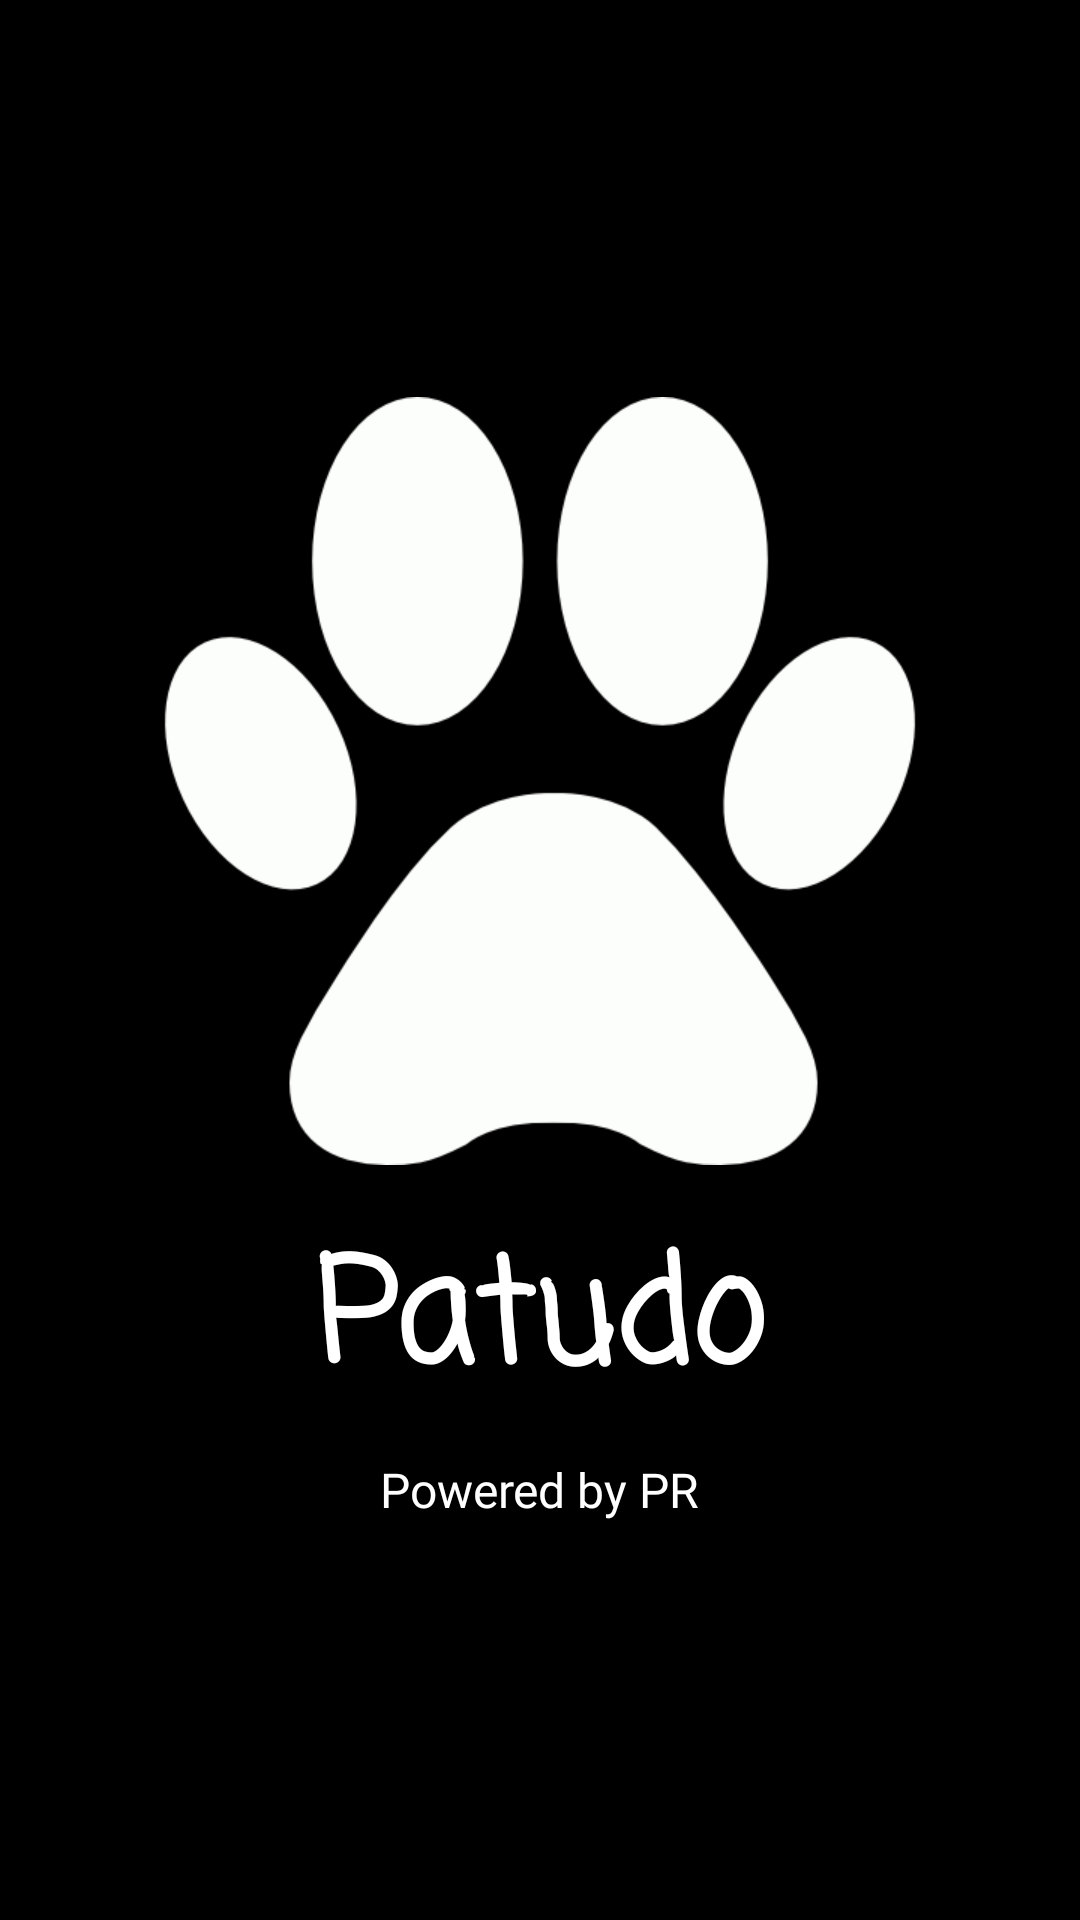

Android layout source for this screen:
<!-- AndroidManifest.xml: application theme Theme.Patudo -->
<!-- res/layout/activity_splash_screen.xml -->
<?xml version="1.0" encoding="utf-8"?>
<LinearLayout xmlns:android="http://schemas.android.com/apk/res/android"
    xmlns:app="http://schemas.android.com/apk/res-auto"
    xmlns:tools="http://schemas.android.com/tools"
    android:id="@+id/main"
    android:layout_width="match_parent"
    android:layout_height="match_parent"
    android:orientation="vertical"
    android:background="@android:color/black"
    android:gravity="center"
    tools:context=".ui.SplashScreenActivity">

    <ImageView
        android:id="@+id/logo"
        android:layout_width="256dp"
        android:layout_height="256dp"
        android:src="@drawable/patudo" />

    <TextView
        android:id="@+id/textPatuto"
        android:layout_width="wrap_content"
        android:layout_height="wrap_content"
        android:text="Patudo"
        android:textColor="@android:color/white"
        android:textSize="48sp"
        android:textStyle="bold"
        android:fontFamily="casual"
        android:layout_marginTop="16dp" />

    <TextView
        android:id="@+id/textPoweredBy"
        android:layout_width="wrap_content"
        android:layout_height="wrap_content"
        android:fontFamily="@font/roboto_bold"
        android:text="Powered by PR"
        android:textColor="@android:color/white"
        android:textSize="16sp"
        android:layout_marginTop="8dp" />

</LinearLayout>
<!-- resources referenced by this layout -->
<resources>
  <!-- drawable patudo: png bitmap (drawable, 28179 bytes) -->
  <style name="Theme.Patudo" parent="Base.Theme.Patudo" />
  <style name="Base.Theme.Patudo" parent="Theme.Material3.DayNight.NoActionBar">
          
          
      </style>
</resources>
